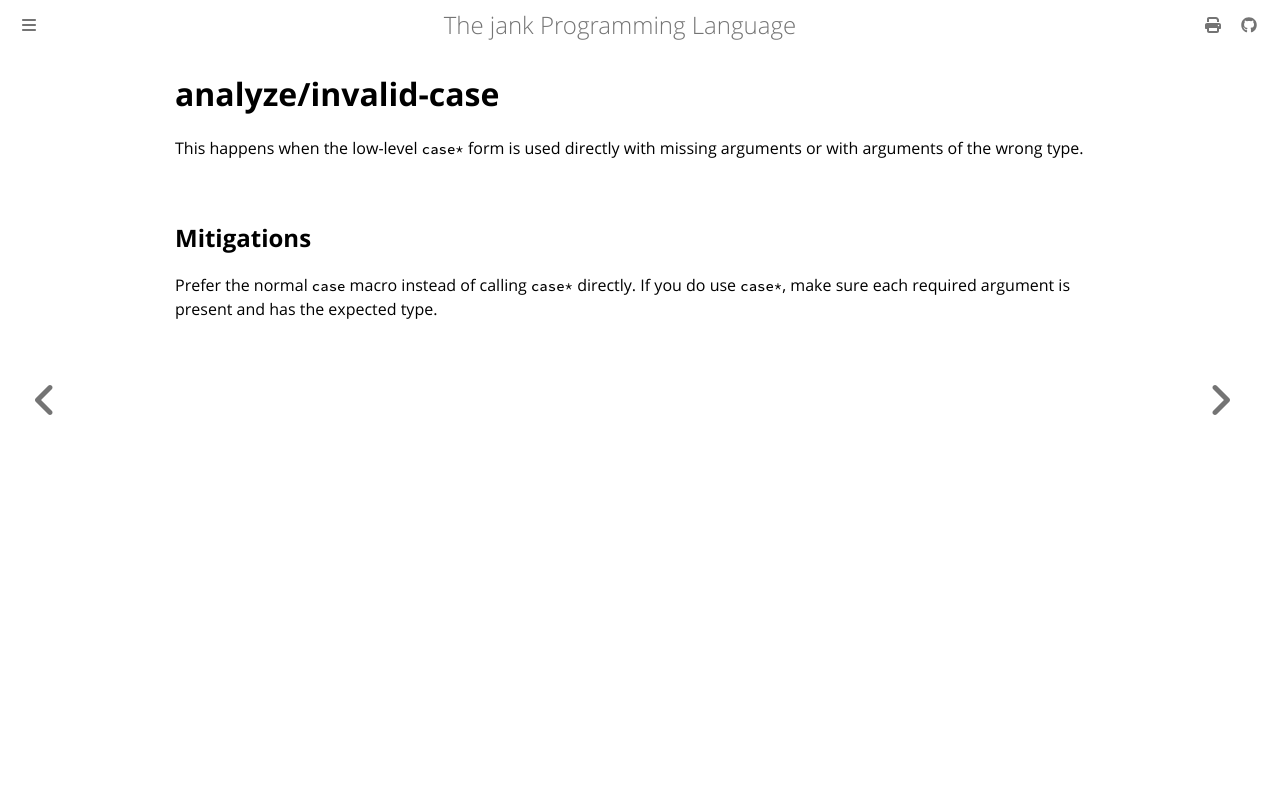

repository: jank-lang/jank · page: reference/error/analyze/invalid-case.html · generator: mdbook

# analyze/invalid-case

This happens when the low-level `case*` form is used directly with missing arguments or with arguments of the wrong type.

## Mitigations
Prefer the normal `case` macro instead of calling `case*` directly. If you do use `case*`, make sure each required argument is present and has the expected type.
